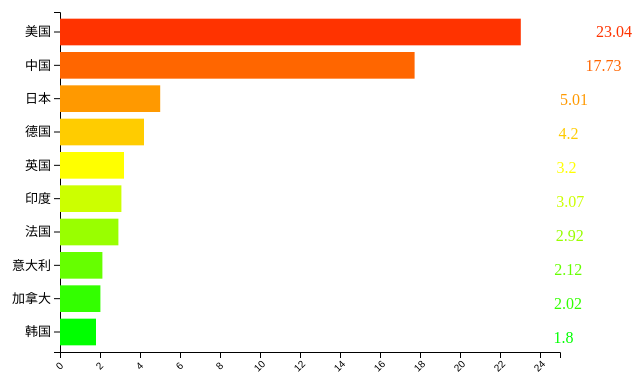
D3 v4 page, settled after 360 driven frames (6 s of simulated time); the page loaded 1 data file(s).


    var color = ['#ff3300', '#ff6600', '#ff9900', '#ffcc00', '#ffff00', '#ccff00', '#99ff00', '#66ff00', '#33ff00', '#00ff00', '#00ff33', '#00ff66', '#00ff99', '#00ffcc', '#00ffff', '#00ccff', '#0099ff', '#0066ff', '#0033ff', '#0000ff', '#3300ff', '#6600ff', '#9900ff', '#cc00ff', '#ff00ff', '#ff00cc', '#ff0099', '#ff0066', '#ff0033'];

    // set the dimensions and margins of the graph
    var margin = {top: 20, right: 150, bottom: 40, left: 150},
        width = 800 - margin.left - margin.right,
        height = 400 - margin.top - margin.bottom;

    // append the svg object to the body of the page
    var svg = d3.select("#my_dataviz")
        .append("svg")
        .attr("width", width + margin.left + margin.right)
        .attr("height", height + margin.top + margin.bottom)
        .append("g")
        .attr("transform",
            "translate(" + margin.left + "," + margin.top + ")");

    // Parse the Data
    d3.csv("NationGDP.csv", function(data) {

        // Add X axis
        var x = d3.scaleLinear()
            .domain([0, 25])
            .range([ 0, width]);
        svg.append("g")
            .attr("transform", "translate(0," + height + ")")
            .call(d3.axisBottom(x))
            .selectAll("text")
            .attr("transform", "translate(-10,5)rotate(-45)")
            .text(function(d) {
                return d;
            });

        console.log(data)


        // Y axis
        var y = d3.scaleBand()
            .range([ 0, height ])
            .domain(data.map(function(d) { return d.国家;}))
            .padding(.2);
        svg.append("g")
            .call(d3.axisLeft(y))
            .selectAll("text")
            .style("font-size", "13px")

        //Bars
        svg.selectAll("myRect")
            .data(data)
            .enter()
            .append("rect")
            .attr("x", x(0) )
            .attr("y", function(d) { return y(d.国家); })
            .attr("width", function(d) { return x(d.GDP); })
            .attr("height", y.bandwidth() )
            .attr("fill", function (d,i) {
                return color[i];
            })

        svg.selectAll("mytext")
            .data(data)
            .enter()
            .append("text")
            .text(function(d) {
                return d.GDP;
            })
            .attr("y", function(d, i) {
                return i * (height / data.length)+25;
            })
            .attr("x", function(d, i) {
                return width-10 + (d.GDP * 2);
            })
            .attr("fill", function (d,i) {
                return color[i];
            })
    })



### data: NationGDP.csv
名次, 国家, GDP
1, 美国, 23.04
2, 中国, 17.73
3, 日本, 5.01
4, 德国, 4.2
5, 英国, 3.2
6, 印度, 3.07
7, 法国, 2.92
8, 意大利, 2.12
9, 加拿大, 2.02
10, 韩国, 1.8